Photos from the image-classification dataset "weapon" in the GitHub repository lok63/warzone-weapon-classifier. Its 5 classes are: AMAX rifle, FFAR rifle, Grau rifle, Kilo rifle, MAC-10 submachine gun.

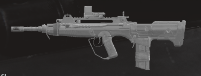
Label: FFAR rifle

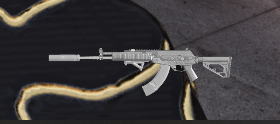
Label: AMAX rifle

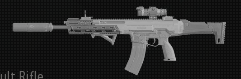
Label: Kilo rifle

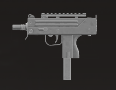
Label: MAC-10 submachine gun

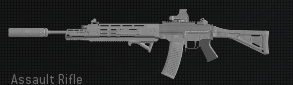
Label: Grau rifle

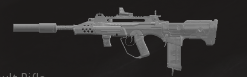
Label: FFAR rifle
